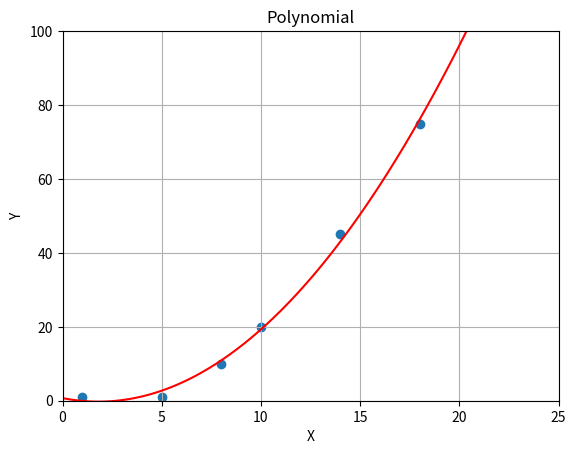

Recreate this plot in Python.
import numpy as np
import matplotlib.pyplot as plt

X = [1, 5, 8, 10, 14, 18]
Y = [1, 1, 10, 20, 45, 75]

# Train Algorithm (Polynomial)
degree = 2
poly_fit = np.poly1d(np.polyfit(X,Y, degree))

# Plot data
xx = np.linspace(0, 26, 100)
plt.plot(xx, poly_fit(xx), c='r',linestyle='-')
plt.title('Polynomial')
plt.xlabel('X')
plt.ylabel('Y')
plt.axis([0, 25, 0, 100])
plt.grid(True)
plt.scatter(X, Y)
plt.show()

# Predict price
print( poly_fit(12) )
